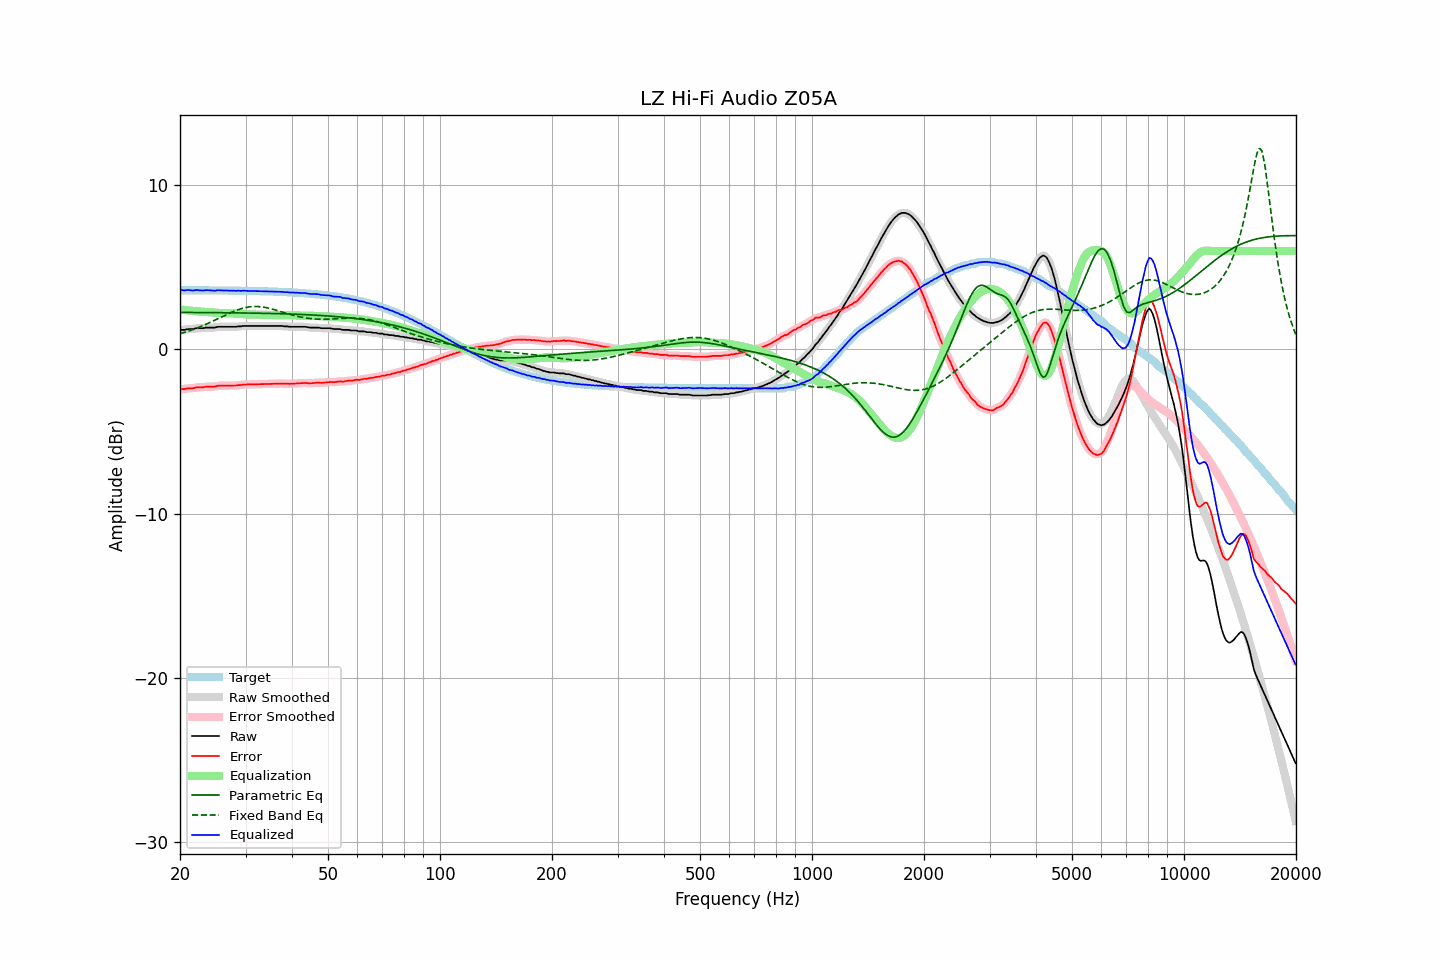

The data file committed next to this chart (first rows):
frequency, raw, error, smoothed, error_smoothed, equalization, parametric_eq, fixed_band_eq, equalized_raw, equalized_smoothed, target
20.00, 1.17, -2.44, 1.18, -2.44, 2.44, 2.26, 0.96, 3.61, 3.61, 3.61
20.20, 1.19, -2.42, 1.18, -2.43, 2.43, 2.26, 0.99, 3.62, 3.61, 3.61
20.40, 1.19, -2.42, 1.19, -2.42, 2.41, 2.26, 1.02, 3.61, 3.61, 3.61
20.61, 1.19, -2.42, 1.21, -2.40, 2.40, 2.26, 1.05, 3.59, 3.61, 3.61
20.81, 1.22, -2.39, 1.22, -2.39, 2.39, 2.26, 1.08, 3.61, 3.61, 3.61
21.02, 1.24, -2.37, 1.23, -2.37, 2.38, 2.25, 1.11, 3.62, 3.61, 3.61
21.23, 1.24, -2.37, 1.24, -2.37, 2.37, 2.25, 1.14, 3.61, 3.61, 3.61
21.44, 1.24, -2.36, 1.24, -2.36, 2.36, 2.25, 1.18, 3.60, 3.60, 3.61
21.66, 1.24, -2.36, 1.25, -2.36, 2.35, 2.25, 1.21, 3.59, 3.60, 3.61
21.87, 1.26, -2.34, 1.27, -2.34, 2.34, 2.25, 1.25, 3.60, 3.61, 3.61
22.09, 1.29, -2.31, 1.28, -2.32, 2.33, 2.25, 1.28, 3.62, 3.61, 3.61
22.31, 1.29, -2.31, 1.29, -2.31, 2.32, 2.25, 1.32, 3.62, 3.62, 3.61
22.54, 1.29, -2.31, 1.29, -2.31, 2.31, 2.25, 1.36, 3.61, 3.61, 3.60
22.76, 1.29, -2.31, 1.29, -2.31, 2.30, 2.25, 1.40, 3.60, 3.59, 3.60
22.99, 1.29, -2.31, 1.30, -2.31, 2.30, 2.25, 1.44, 3.59, 3.59, 3.60
23.22, 1.30, -2.30, 1.31, -2.29, 2.29, 2.25, 1.48, 3.59, 3.60, 3.60
23.45, 1.33, -2.27, 1.32, -2.28, 2.28, 2.25, 1.53, 3.62, 3.61, 3.60
23.69, 1.33, -2.27, 1.33, -2.27, 2.28, 2.25, 1.57, 3.61, 3.61, 3.60
23.92, 1.33, -2.27, 1.34, -2.26, 2.27, 2.25, 1.61, 3.61, 3.61, 3.60
24.16, 1.33, -2.27, 1.33, -2.27, 2.27, 2.25, 1.66, 3.60, 3.60, 3.60
24.40, 1.33, -2.27, 1.33, -2.27, 2.26, 2.24, 1.70, 3.59, 3.59, 3.60
24.65, 1.33, -2.26, 1.33, -2.26, 2.25, 2.24, 1.75, 3.58, 3.58, 3.60
24.89, 1.33, -2.26, 1.35, -2.25, 2.24, 2.24, 1.80, 3.58, 3.59, 3.60
25.14, 1.37, -2.22, 1.36, -2.23, 2.23, 2.24, 1.84, 3.61, 3.60, 3.60
25.39, 1.38, -2.21, 1.38, -2.22, 2.23, 2.24, 1.89, 3.61, 3.60, 3.59
25.65, 1.38, -2.21, 1.39, -2.21, 2.22, 2.24, 1.94, 3.60, 3.61, 3.59
25.91, 1.38, -2.21, 1.38, -2.21, 2.21, 2.24, 1.99, 3.60, 3.60, 3.59
26.16, 1.38, -2.21, 1.38, -2.21, 2.21, 2.24, 2.03, 3.59, 3.59, 3.59
26.43, 1.38, -2.21, 1.38, -2.21, 2.20, 2.24, 2.08, 3.59, 3.59, 3.59
26.69, 1.38, -2.21, 1.38, -2.21, 2.20, 2.24, 2.13, 3.59, 3.59, 3.59
26.96, 1.38, -2.20, 1.38, -2.20, 2.20, 2.24, 2.17, 3.59, 3.59, 3.59
27.23, 1.38, -2.20, 1.38, -2.20, 2.20, 2.23, 2.22, 3.59, 3.59, 3.59
27.50, 1.38, -2.20, 1.38, -2.20, 2.20, 2.23, 2.26, 3.59, 3.59, 3.59
27.77, 1.38, -2.20, 1.38, -2.20, 2.20, 2.23, 2.30, 3.58, 3.58, 3.58
28.05, 1.38, -2.20, 1.38, -2.20, 2.20, 2.23, 2.34, 3.58, 3.58, 3.58
28.33, 1.38, -2.20, 1.39, -2.19, 2.19, 2.23, 2.38, 3.57, 3.58, 3.58
28.62, 1.40, -2.18, 1.39, -2.19, 2.18, 2.23, 2.42, 3.58, 3.57, 3.58
28.90, 1.40, -2.17, 1.40, -2.17, 2.17, 2.23, 2.45, 3.57, 3.58, 3.58
29.19, 1.40, -2.17, 1.41, -2.16, 2.16, 2.23, 2.48, 3.57, 3.58, 3.58
29.48, 1.43, -2.14, 1.42, -2.15, 2.15, 2.22, 2.51, 3.59, 3.58, 3.57
29.78, 1.43, -2.14, 1.43, -2.14, 2.15, 2.22, 2.54, 3.58, 3.58, 3.57
30.08, 1.43, -2.14, 1.44, -2.13, 2.14, 2.22, 2.56, 3.57, 3.58, 3.57
30.38, 1.43, -2.14, 1.43, -2.14, 2.14, 2.22, 2.58, 3.57, 3.57, 3.57
30.68, 1.43, -2.13, 1.43, -2.13, 2.13, 2.22, 2.59, 3.56, 3.56, 3.57
30.99, 1.43, -2.13, 1.43, -2.13, 2.13, 2.22, 2.61, 3.56, 3.56, 3.56
31.30, 1.43, -2.13, 1.43, -2.13, 2.13, 2.21, 2.61, 3.56, 3.56, 3.56
31.61, 1.43, -2.13, 1.43, -2.13, 2.13, 2.21, 2.62, 3.56, 3.56, 3.56
31.93, 1.43, -2.12, 1.43, -2.12, 2.12, 2.21, 2.62, 3.56, 3.56, 3.56
32.24, 1.43, -2.12, 1.43, -2.12, 2.12, 2.21, 2.62, 3.56, 3.56, 3.56
32.57, 1.43, -2.12, 1.43, -2.12, 2.12, 2.21, 2.61, 3.55, 3.55, 3.55
32.89, 1.43, -2.12, 1.43, -2.12, 2.12, 2.21, 2.60, 3.55, 3.55, 3.55
33.22, 1.43, -2.11, 1.43, -2.11, 2.11, 2.20, 2.59, 3.55, 3.55, 3.55
33.55, 1.43, -2.11, 1.43, -2.11, 2.11, 2.20, 2.58, 3.54, 3.54, 3.54
33.89, 1.43, -2.11, 1.43, -2.11, 2.11, 2.20, 2.56, 3.54, 3.54, 3.54
34.23, 1.43, -2.11, 1.43, -2.11, 2.11, 2.20, 2.54, 3.54, 3.54, 3.54
34.57, 1.43, -2.10, 1.43, -2.10, 2.10, 2.20, 2.52, 3.54, 3.54, 3.54
34.92, 1.43, -2.10, 1.43, -2.10, 2.10, 2.19, 2.50, 3.53, 3.53, 3.53
35.27, 1.43, -2.10, 1.43, -2.10, 2.10, 2.19, 2.47, 3.53, 3.53, 3.53
35.62, 1.43, -2.09, 1.43, -2.09, 2.09, 2.19, 2.44, 3.52, 3.52, 3.53
35.97, 1.43, -2.09, 1.43, -2.09, 2.09, 2.19, 2.42, 3.52, 3.52, 3.52
... 635 more rows
